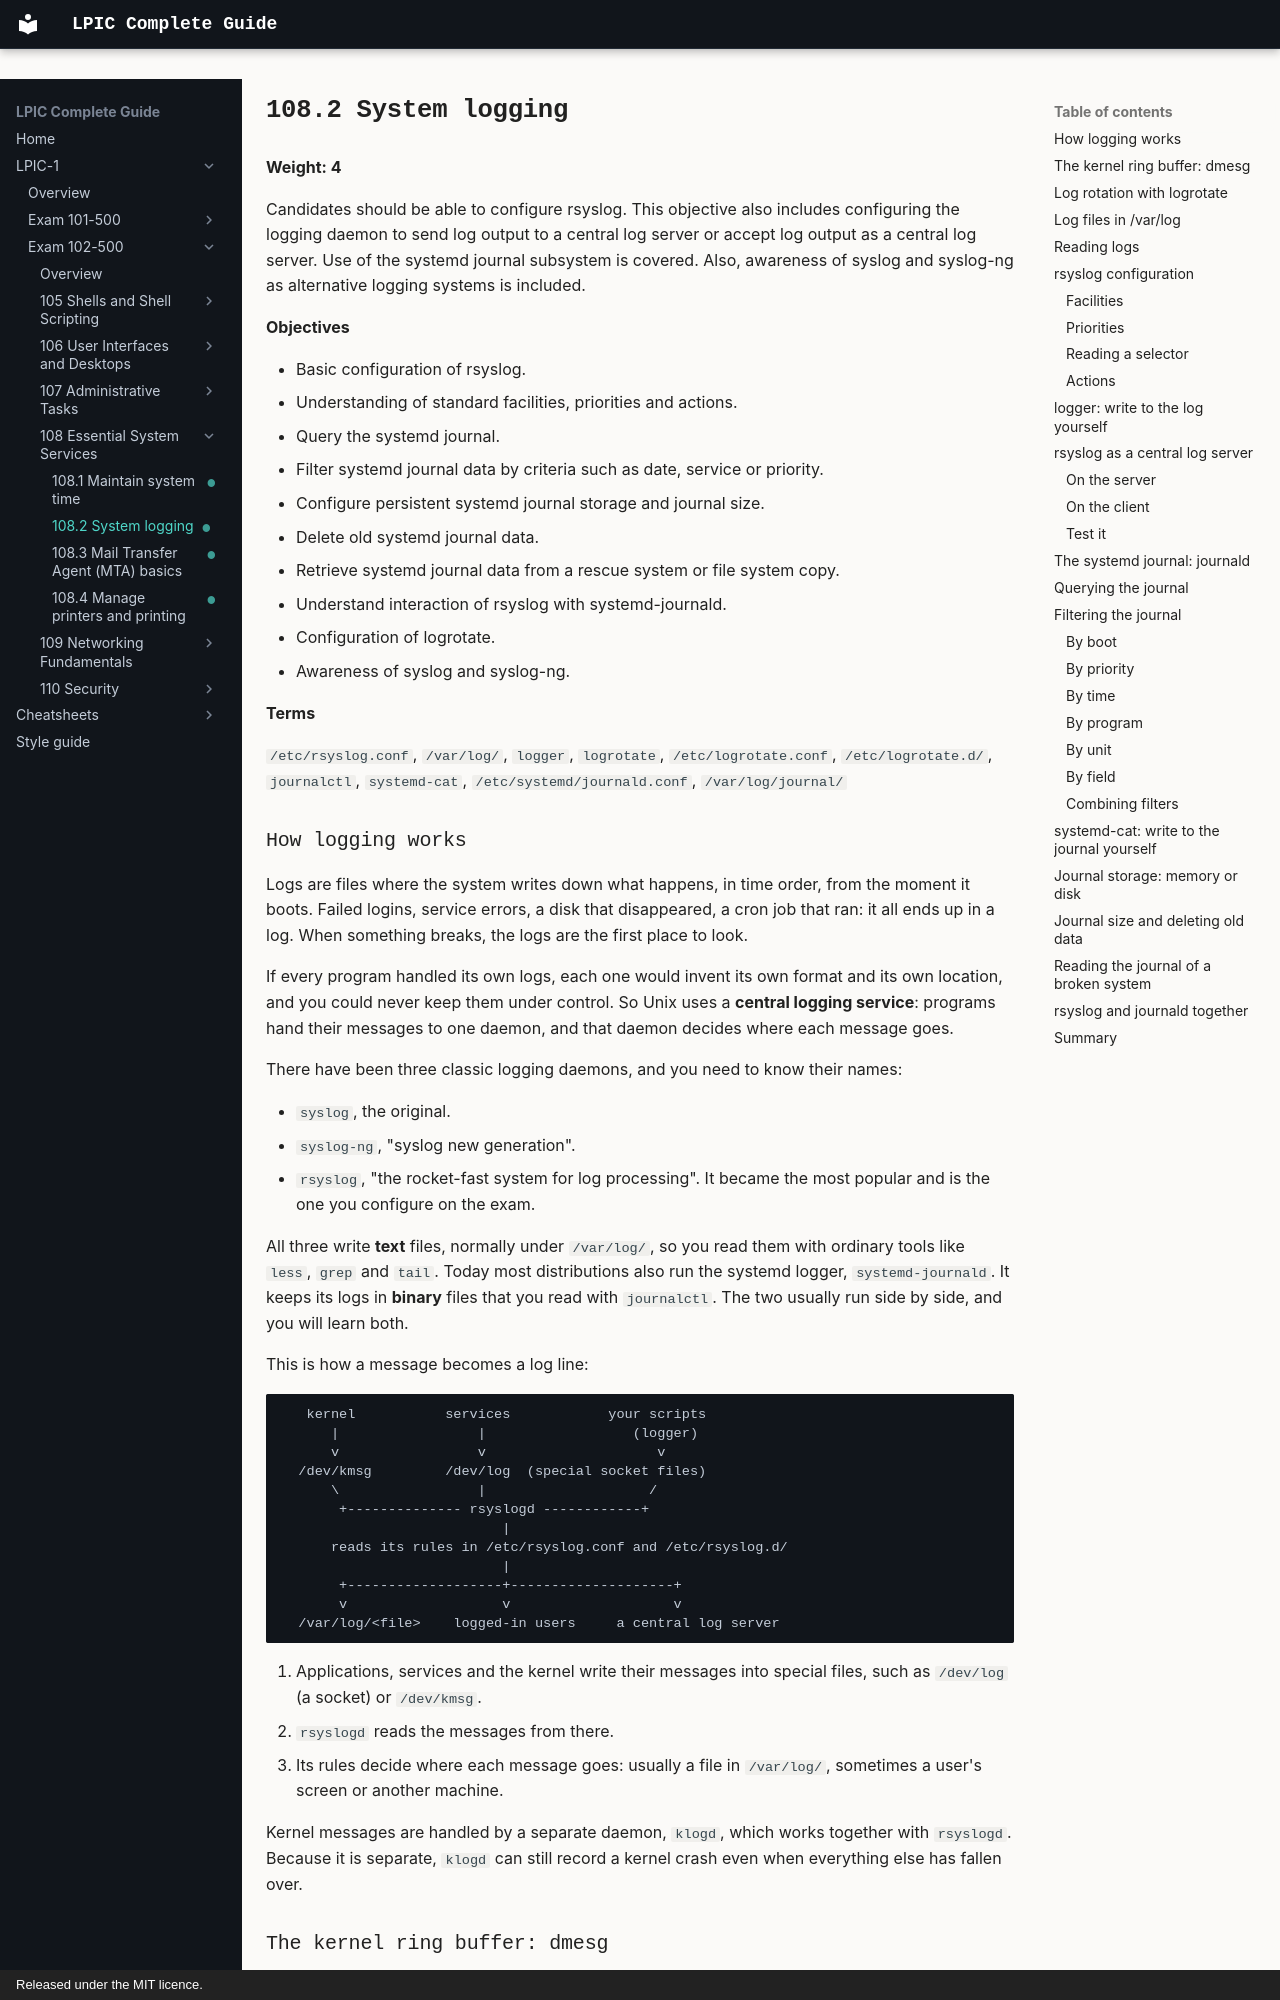

repository: AmraniCh/lpic-complete-guide · page: exam-102/108-essential-system-services/108.2-system-logging/index.html · generator: mkdocs · copyright: Released under the MIT licence.

---
objective: "108.2"
weight: 4
status: written
description: "System logging. Configure rsyslog facilities, priorities and actions, rotate logs with logrotate, and query the systemd journal."
---

# 108.2 System logging

**Weight: 4**

Candidates should be able to configure rsyslog. This objective also includes configuring the logging daemon to send log output to a central log server or accept log output as a central log server. Use of the systemd journal subsystem is covered. Also, awareness of syslog and syslog-ng as alternative logging systems is included.

**Objectives**

- Basic configuration of rsyslog.
- Understanding of standard facilities, priorities and actions.
- Query the systemd journal.
- Filter systemd journal data by criteria such as date, service or priority.
- Configure persistent systemd journal storage and journal size.
- Delete old systemd journal data.
- Retrieve systemd journal data from a rescue system or file system copy.
- Understand interaction of rsyslog with systemd-journald.
- Configuration of logrotate.
- Awareness of syslog and syslog-ng.

**Terms**

`/etc/rsyslog.conf`, `/var/log/`, `logger`, `logrotate`, `/etc/logrotate.conf`, `/etc/logrotate.d/`, `journalctl`, `systemd-cat`, `/etc/systemd/journald.conf`, `/var/log/journal/`
